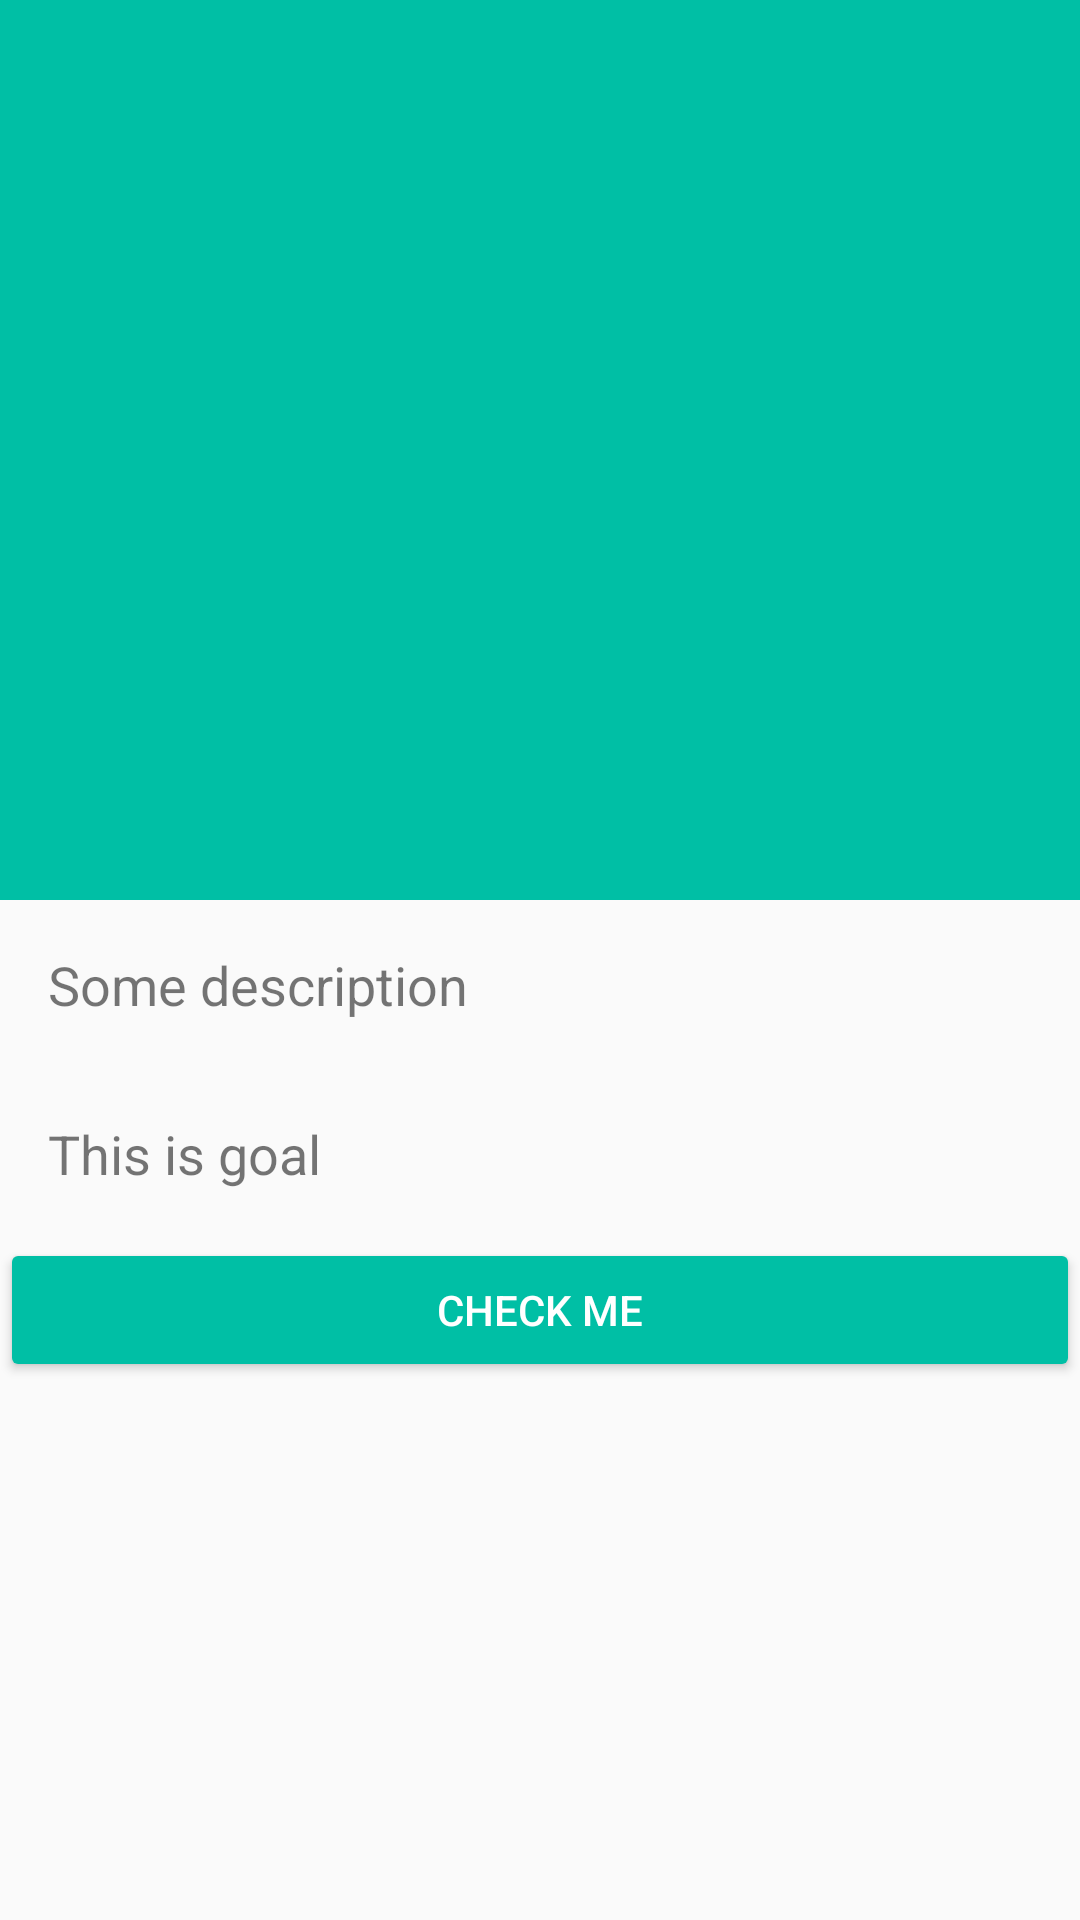

The Android layout XML behind this screen, and the referenced resources:
<!-- AndroidManifest.xml: activity theme AppTheme.NoActionBar -->
<!-- res/layout/activity_quest_step.xml -->
<?xml version="1.0" encoding="utf-8"?>
<android.support.design.widget.CoordinatorLayout xmlns:android="http://schemas.android.com/apk/res/android"
    xmlns:app="http://schemas.android.com/apk/res-auto"
    xmlns:tools="http://schemas.android.com/tools"
    android:id="@+id/quest_step_layout"
    android:layout_width="match_parent"
    android:layout_height="match_parent"
    android:fitsSystemWindows="true"
    android:visibility="visible"
    tools:context=".ui.QuestStepActivity">

    <android.support.design.widget.AppBarLayout
        android:id="@+id/app_bar"
        android:layout_width="match_parent"
        android:layout_height="300dp"
        android:fitsSystemWindows="false"
        android:theme="@style/AppTheme.AppBarOverlay">

        
        <android.support.design.widget.CollapsingToolbarLayout
            android:id="@+id/toolbar_layout"
            android:layout_width="match_parent"
            android:layout_height="match_parent"
            android:fitsSystemWindows="true"
            app:contentScrim="@color/colorPrimary"
            app:layout_scrollFlags="scroll|exitUntilCollapsed"
            app:titleEnabled="true"
            app:collapsedTitleGravity="center_vertical"
            app:toolbarId="@+id/toolbar">

            <ImageView
                android:id="@+id/toolbar_image"
                android:layout_width="match_parent"
                android:layout_height="match_parent"
                android:contentDescription="Image"
                android:scaleType="centerCrop"
                app:layout_collapseMode="parallax" />

            <android.support.v7.widget.Toolbar
                android:id="@+id/toolbar"
                android:layout_width="match_parent"
                android:layout_height="?android:attr/actionBarSize"
                app:layout_collapseMode="pin"
                app:popupTheme="@style/AppTheme.PopupOverlay" />

        </android.support.design.widget.CollapsingToolbarLayout>


    </android.support.design.widget.AppBarLayout>

    <include
        android:id="@+id/include"
        layout="@layout/content_quest_step" />


</android.support.design.widget.CoordinatorLayout>
<!-- res/layout/content_quest_step.xml (included above) -->
<?xml version="1.0" encoding="utf-8"?>
<android.support.v4.widget.NestedScrollView xmlns:android="http://schemas.android.com/apk/res/android"
    xmlns:app="http://schemas.android.com/apk/res-auto"
    xmlns:tools="http://schemas.android.com/tools"
    android:layout_width="match_parent"
    android:layout_height="match_parent"
    app:layout_behavior="@string/appbar_scrolling_view_behavior"
    tools:context=".ui.QuestStepActivity"
    tools:showIn="@layout/activity_quest_step">

    <LinearLayout
        android:orientation="vertical"
        android:layout_width="match_parent"
        android:layout_height="match_parent">

        <TextView
            android:id="@+id/step_desc"
            android:layout_width="wrap_content"
            android:layout_height="wrap_content"
            android:layout_margin="@dimen/text_margin"
            android:text="Some description"
            android:textSize="18sp" />

        <TextView
            android:id="@+id/step_goal"
            android:layout_width="wrap_content"
            android:layout_height="wrap_content"
            android:layout_margin="@dimen/text_margin"
            android:text="This is goal"
            android:textSize="18sp" />

        <Button
            android:id="@+id/check_button"
            style="@style/Widget.AppCompat.Button.Colored"
            android:layout_width="match_parent"
            android:layout_height="wrap_content"
            android:text="@string/keyword_quest_step_label" />

    </LinearLayout>



</android.support.v4.widget.NestedScrollView>
<!-- resources referenced by this layout -->
<resources>
  <color name="colorPrimary">#00bfa5</color>
  <dimen name="text_margin">16dp</dimen>
  <string name="keyword_quest_step_label">Check me</string>
  <style name="AppTheme.AppBarOverlay" parent="ThemeOverlay.AppCompat.Dark.ActionBar" />
  <style name="AppTheme.PopupOverlay" parent="ThemeOverlay.AppCompat.Light" />
  <style name="AppTheme.NoActionBar">
          <item name="windowActionBar">false</item>
          <item name="windowNoTitle">true</item>
      </style>
</resources>
